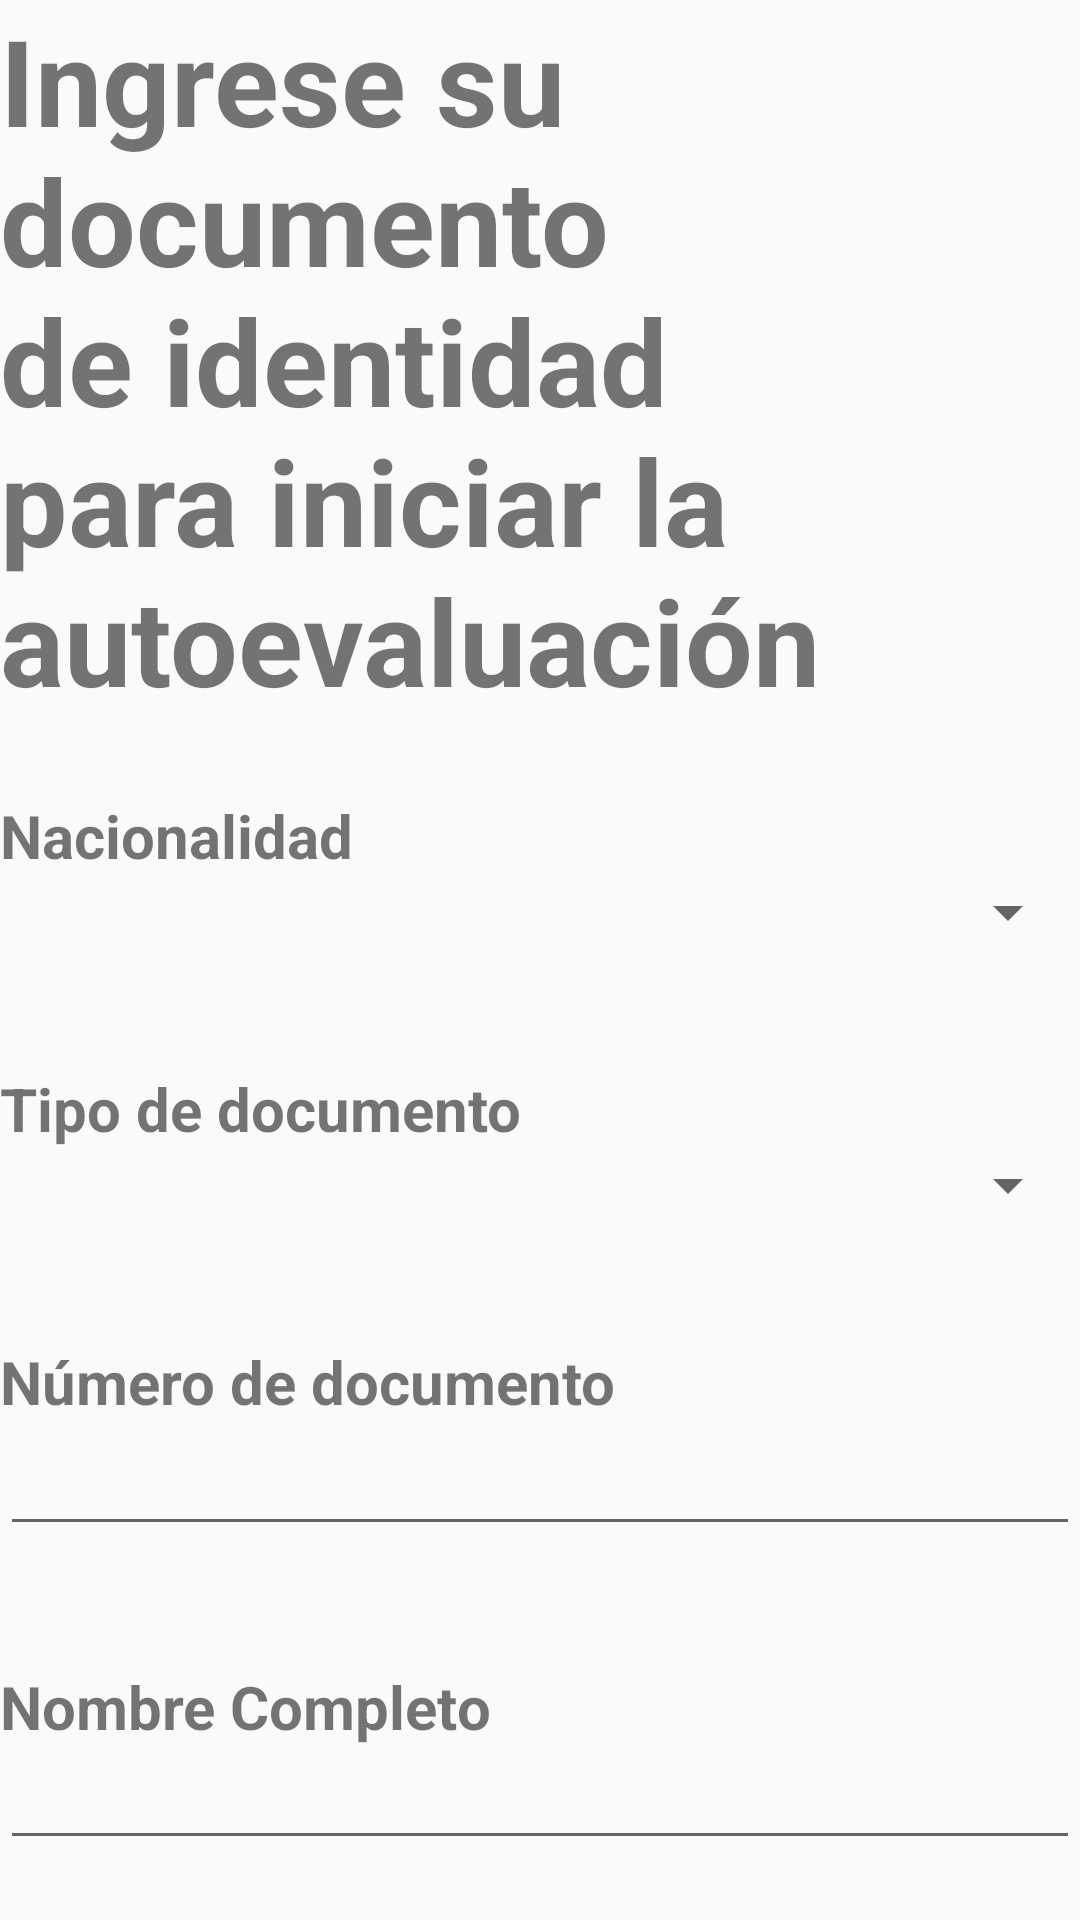

Write the Android layout XML for this screen, with the resource values it uses.
<!-- AndroidManifest.xml: application theme AppTheme -->
<!-- res/layout/activity_regciudadano.xml -->
<?xml version="1.0" encoding="utf-8"?>
<androidx.appcompat.widget.LinearLayoutCompat xmlns:android="http://schemas.android.com/apk/res/android"
    xmlns:tools="http://schemas.android.com/tools"
    android:layout_width="match_parent"
    android:layout_height="match_parent"
    android:orientation="vertical"
    tools:context=".Regciudadano">

    <TextView
        android:id="@+id/textView1"
        android:layout_width="match_parent"
        android:layout_height="wrap_content"
        android:layout_marginBottom="25dp"
        android:text="Ingrese su documento de identidad para iniciar la autoevaluación"
        android:textSize="40dp"
        android:textStyle="bold" />

    <TextView
        android:id="@+id/textView2"
        android:layout_width="wrap_content"
        android:layout_height="wrap_content"
        android:textSize="20dp"
        android:textStyle="bold"
        android:text="Nacionalidad" />

    <Spinner
        android:id="@+id/spiNacionalidad"
        android:layout_width="match_parent"
        android:layout_height="wrap_content"
        android:spinnerMode="dropdown"
        android:layout_marginBottom="40dp"/>

    <TextView
        android:id="@+id/textView3"
        android:layout_width="wrap_content"
        android:layout_height="wrap_content"
        android:textSize="20dp"
        android:textStyle="bold"
        android:text="Tipo de documento" />

    <Spinner
        android:id="@+id/spiTipodoc"
        android:layout_width="match_parent"
        android:layout_height="wrap_content"
        android:spinnerMode="dropdown"
        android:layout_marginBottom="40dp"/>

    <TextView
        android:id="@+id/textView4"
        android:layout_width="wrap_content"
        android:layout_height="wrap_content"
        android:textSize="20dp"
        android:textStyle="bold"
        android:text="Número de documento" />

    <EditText
        android:id="@+id/edtNroDoc"
        android:layout_width="match_parent"
        android:layout_height="wrap_content"
        android:layout_marginBottom="40dp"
        android:inputType="number"
        android:maxLength="8"/>

    <TextView
        android:id="@+id/textView5"
        android:layout_width="wrap_content"
        android:layout_height="wrap_content"
        android:textSize="20dp"
        android:textStyle="bold"
        android:text="Nombre Completo" />

    <EditText
        android:id="@+id/edtNombre"
        android:layout_width="match_parent"
        android:layout_height="wrap_content"
        android:layout_marginBottom="20dp"
        android:inputType="text"
        android:maxLength="30"/>

    <TextView
        android:id="@+id/textView6"
        android:layout_width="wrap_content"
        android:layout_height="wrap_content"
        android:text="Fecha de nacimiento" />

    <TextView
        android:id="@+id/textView7"
        android:layout_width="wrap_content"
        android:layout_height="wrap_content"
        android:textSize="20dp"
        android:textStyle="bold"
        android:text="Dia" />

    <Spinner
        android:id="@+id/spiDia"
        android:layout_width="match_parent"
        android:layout_height="wrap_content"
        android:spinnerMode="dropdown"
        android:layout_marginBottom="40dp"/>

    <TextView
        android:id="@+id/textView8"
        android:layout_width="wrap_content"
        android:layout_height="wrap_content"
        android:textSize="20dp"
        android:textStyle="bold"
        android:text="Mes" />

    <Spinner
        android:id="@+id/spiMes"
        android:layout_width="match_parent"
        android:layout_height="wrap_content"
        android:spinnerMode="dropdown"
        android:layout_marginBottom="40dp"/>

    <TextView
        android:id="@+id/textView9"
        android:layout_width="wrap_content"
        android:layout_height="wrap_content"
        android:textSize="20dp"
        android:textStyle="bold"
        android:text="Año" />

    <Spinner
        android:id="@+id/spiAno"
        android:layout_width="match_parent"
        android:layout_height="wrap_content"
        android:spinnerMode="dropdown"
        android:layout_marginBottom="40dp"/>

    <TextView
        android:id="@+id/textView10"
        android:layout_width="wrap_content"
        android:layout_height="wrap_content"
        android:text="Direccion" />

    <EditText
        android:id="@+id/edtDireccion"
        android:layout_width="match_parent"
        android:layout_height="wrap_content"
        android:layout_marginBottom="20dp"
        android:inputType="text"
        android:maxLength="60"/>

    <TextView
        android:id="@+id/textView11"
        android:layout_width="wrap_content"
        android:layout_height="wrap_content"
        android:text="Departamento" />

    <Spinner
        android:id="@+id/spiDepartamento"
        android:layout_width="match_parent"
        android:layout_height="wrap_content"
        android:spinnerMode="dropdown"
        android:layout_marginBottom="20dp"/>

    <TextView
        android:id="@+id/textView12"
        android:layout_width="wrap_content"
        android:layout_height="wrap_content"
        android:text="Provincia" />

    <Spinner
        android:id="@+id/spiProvincia"
        android:layout_width="match_parent"
        android:layout_height="wrap_content"
        android:spinnerMode="dropdown"
        android:layout_marginBottom="20dp"/>

    <TextView
        android:id="@+id/textView13"
        android:layout_width="wrap_content"
        android:layout_height="wrap_content"
        android:text="Distrito" />

    <Spinner
        android:id="@+id/spiDistrito"
        android:layout_width="match_parent"
        android:layout_height="wrap_content"
        android:spinnerMode="dropdown"
        android:layout_marginBottom="30dp"/>

    <Button
        android:id="@+id/btnContinuar"
        android:layout_width="match_parent"
        android:layout_height="wrap_content"
        android:text="Empezar Evaluacion"
        android:background="#F44336"
        android:textColor="#FCFBFB"
        android:textSize="15sp"
        android:textStyle="bold"/>

    <Button
        android:id="@+id/btnAtras"
        android:layout_width="match_parent"
        android:layout_height="wrap_content"
        android:text="Atrás"
        android:background="#F44336"
        android:textColor="#FCFBFB"
        android:textSize="15sp"
        android:textStyle="bold"/>


</androidx.appcompat.widget.LinearLayoutCompat>
<!-- resources referenced by this layout -->
<resources>
  <style name="AppTheme" parent="Theme.AppCompat.Light.DarkActionBar">
          
          <item name="colorPrimary">@color/colorletrapais</item>
          <item name="colorPrimaryDark">@color/colorpais</item>
          <item name="colorAccent">@color/colorAccent</item>
      </style>
  <color name="colorletrapais">#FFFFFF</color>
  <color name="colorpais">#cb3234</color>
  <color name="colorAccent">#D81B60</color>
</resources>
